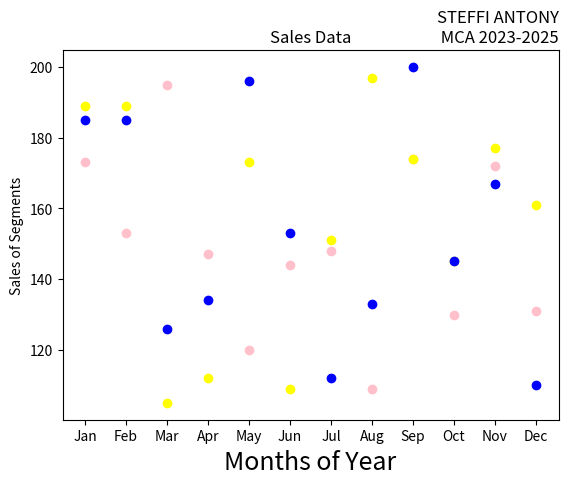

Write the Python code that produced this figure. (Note: this script raises an exception after producing the figure.)
import matplotlib.pyplot as plt
import numpy as np
month = np.array(['Jan','Feb','Mar','Apr','May','Jun','Jul','Aug','Sep','Oct','Nov','Dec'])
AS = np.array([173,153,195,147,120,144,148,109,174,130,172,131])
LS = np.array([189,189,105,112,173,109,151,197,174,145,177,161])
SLS = np.array([185,185,126,134,196,153,112,133,200,145,167,110])
plt.xlabel('Months of Year', fontsize=18)
plt.ylabel('Sales of Segments')
plt.title('Sales Data')
plt.title('STEFFI ANTONY\n MCA 2023-2025',loc='right')
plt.scatter(month,AS, label='Affordable Segment', color='pink')
plt.scatter(month,LS, label='Luxury Segment', color='yellow')
plt.scatter(month,SLS, label='Super Luxury Segment', color='blue')
plt.savefig("./outputs/prgm3.png")
plt.show()